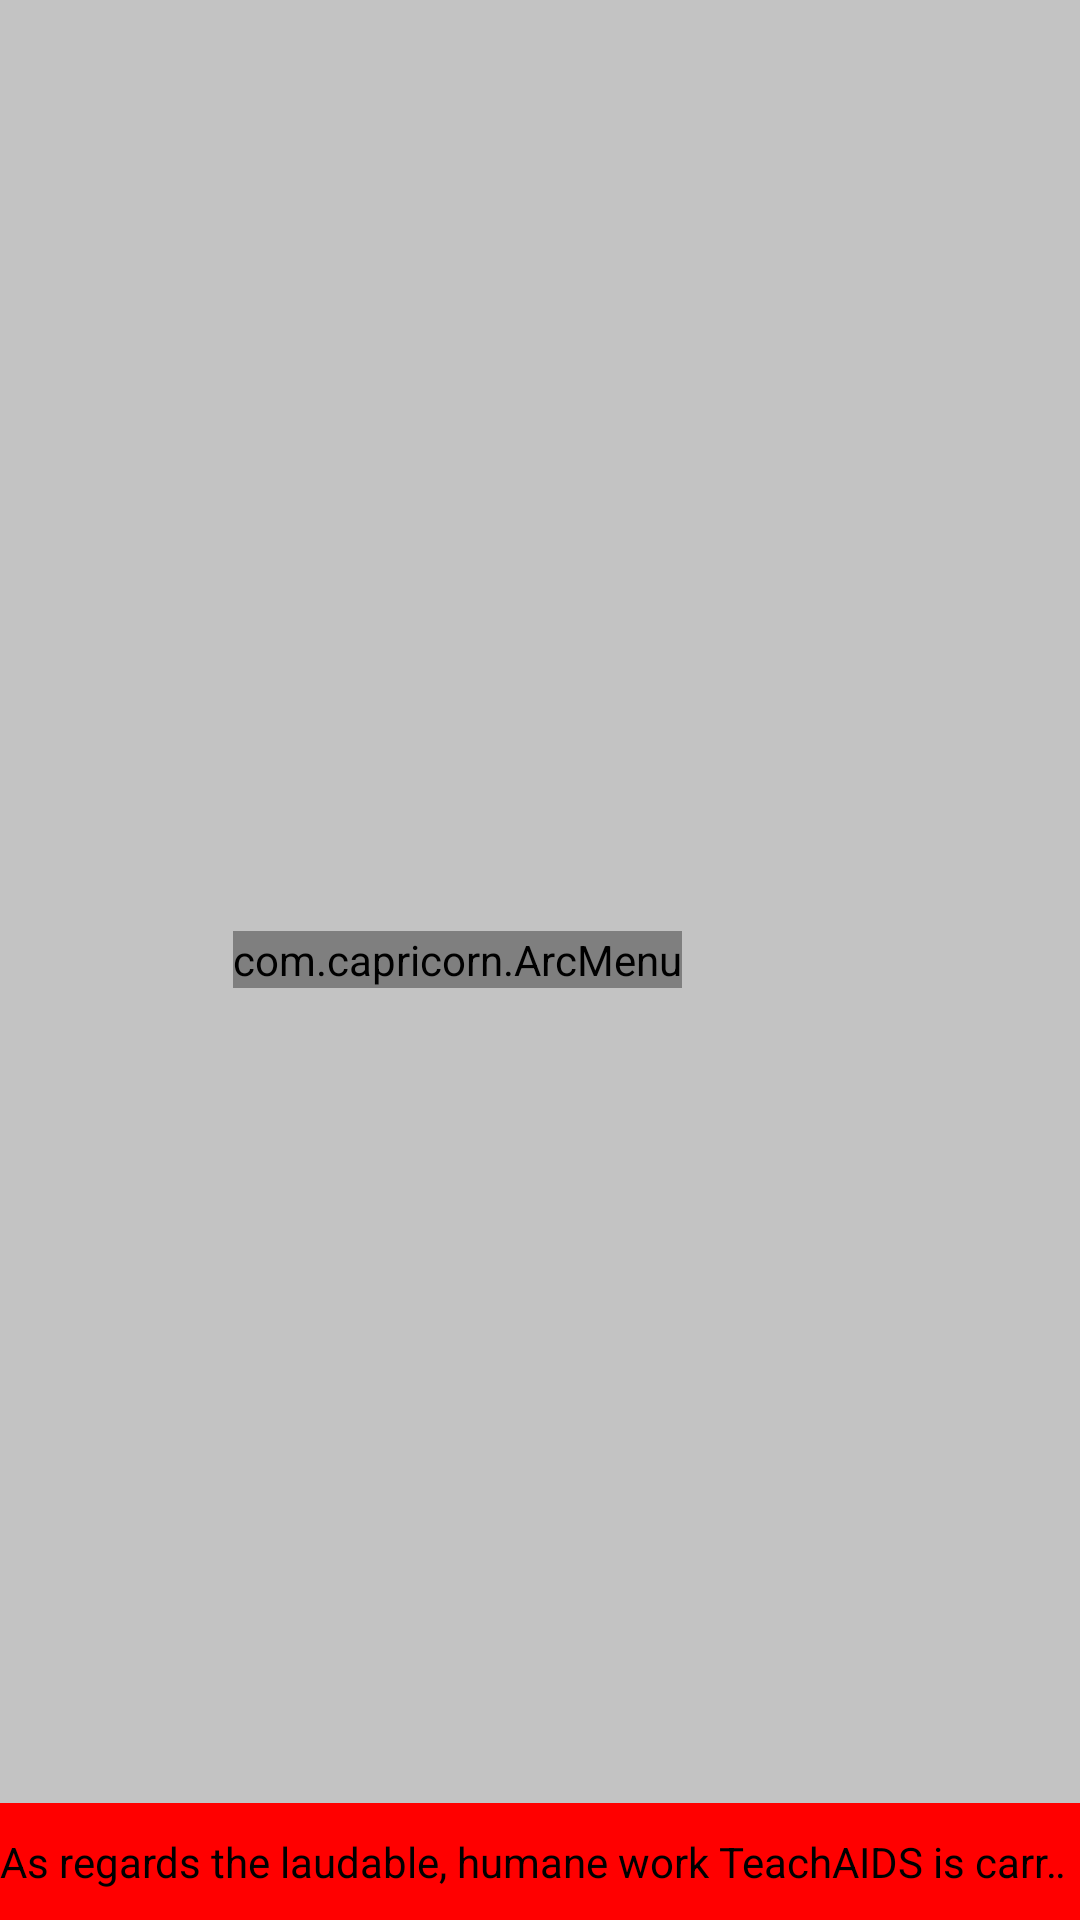

The Android layout XML behind this screen, and the referenced resources:
<!-- AndroidManifest.xml: application theme AppTheme -->
<!-- res/layout/fragment_home.xml -->
<?xml version="1.0" encoding="utf-8"?>
<RelativeLayout xmlns:android="http://schemas.android.com/apk/res/android"
    xmlns:arc="http://schemas.android.com/apk/res-auto"
    android:layout_width="match_parent"
    android:layout_height="match_parent"
    android:background="@color/home_background" >

    <RelativeLayout
        android:layout_width="match_parent"
        android:gravity="center"
        android:layout_height="match_parent" >

        <com.capricorn.ArcMenu
            android:id="@+id/arc_menu"
            android:layout_width="wrap_content"
            android:layout_height="wrap_content"
            android:layout_centerHorizontal="true"
            android:layout_centerVertical="true"
            android:layout_marginBottom="30dp"
            android:layout_marginRight="30dp"
            
            android:layout_marginTop="30dp"
            android:layout_toLeftOf="@+id/imageView1"
            arc:childSize="100px"
            arc:fromDegrees="300.0"
            arc:toDegrees="0.0" />

        <ImageView
            android:id="@+id/imageView1"
            android:layout_width="wrap_content"
            android:layout_height="wrap_content"
            android:layout_alignParentRight="true"
            android:layout_centerVertical="true"
            android:layout_marginRight="25dp"
            android:src="@drawable/shabana" />
        
          
    </RelativeLayout>

    <FrameLayout
        android:id="@+id/headerFrameLayout"
        android:layout_width="match_parent"
        android:layout_height="wrap_content"
        android:layout_alignParentBottom="true" >

        <TextView
            android:id="@+id/textWidget"
            android:layout_width="wrap_content"
            android:layout_height="wrap_content"
            android:background="#f00"
            android:ellipsize="marquee"
            android:fadingEdge="horizontal"
            android:lines="1"
            android:marqueeRepeatLimit="marquee_forever"
            android:paddingBottom="10dp"
            android:paddingTop="10dp"
            android:scrollHorizontally="true"
            android:singleLine="true"
            android:text="@string/rolling_text"
            android:textColor="#000" />
    </FrameLayout>

</RelativeLayout>
<!-- resources referenced by this layout -->
<resources>
  <color name="home_background">#c3c3c3</color>
  <string name="rolling_text">"As regards the laudable, humane work TeachAIDS is carrying out, in creating a united front to combat HIV/AIDS, by means of educational material for children the world over, I would willingly like to offer my help. We can tackle this epidemic by breaking the silence and removing the stigma that surrounds this disease." - Amitabh Bachchan</string>
  <style name="AppTheme" parent="android:Theme.Holo.Light">
          <item name="android:actionBarStyle">@style/MyActionBar</item>
      </style>
  <style name="MyActionBar" parent="@android:style/Widget.Holo.Light.ActionBar">
          <item name="android:background">@color/white_color</item>
      </style>
  <color name="white_color">#ffffff</color>
</resources>
